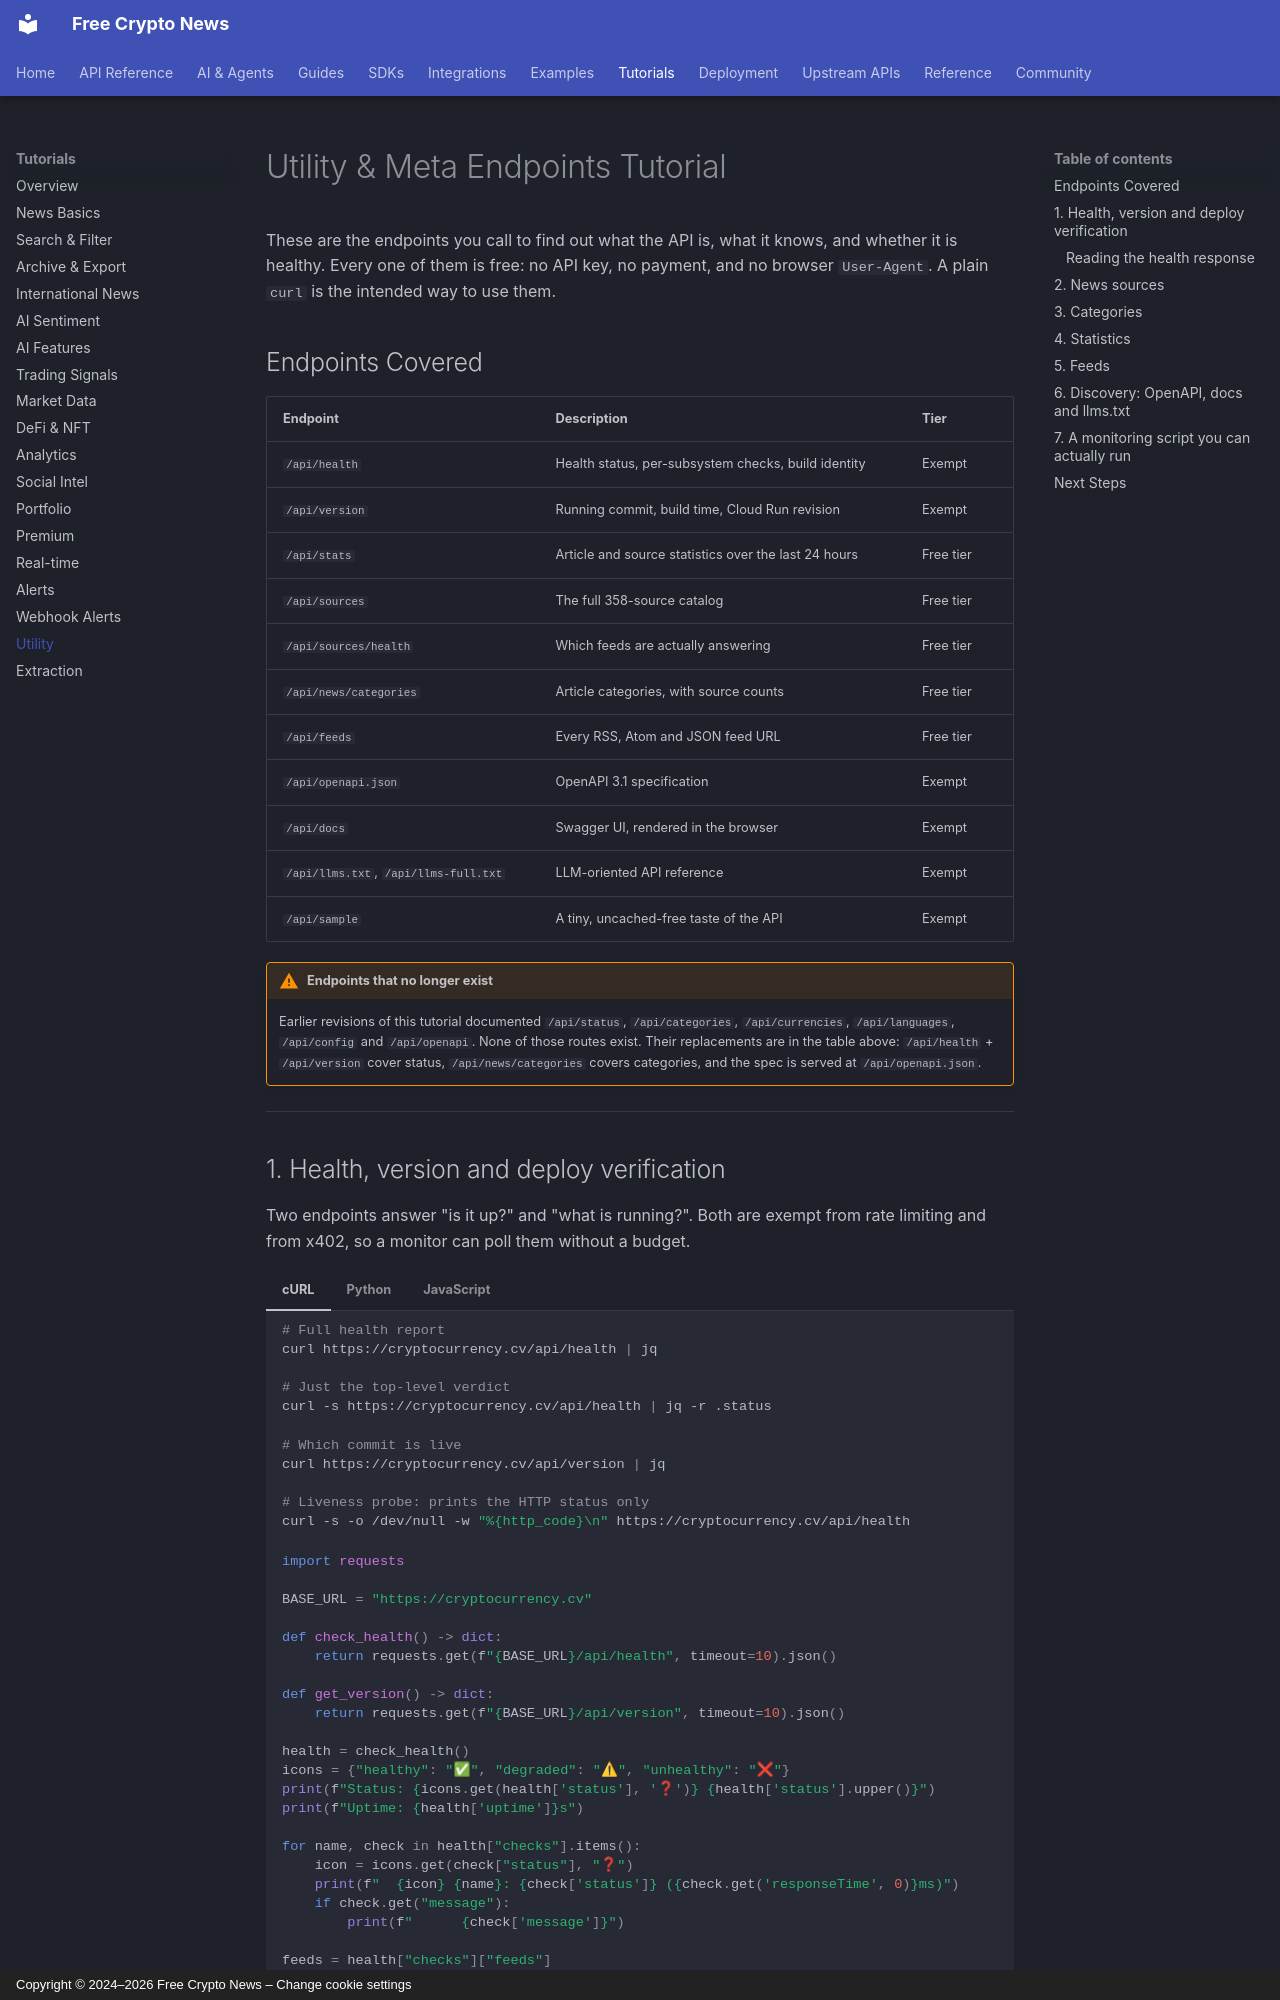

repository: nirholas/cryptocurrency.cv · page: tutorials/utility-endpoints/index.html · generator: mkdocs · copyright: Copyright © 2024–2026 Free Crypto News – Change cookie settings

# Utility & Meta Endpoints Tutorial

These are the endpoints you call to find out what the API is, what it knows, and whether it is healthy. Every one of them is free: no API key, no payment, and no browser `User-Agent`. A plain `curl` is the intended way to use them.

## Endpoints Covered

| Endpoint | Description | Tier |
|----------|-------------|------|
| `/api/health` | Health status, per-subsystem checks, build identity | Exempt |
| `/api/version` | Running commit, build time, Cloud Run revision | Exempt |
| `/api/stats` | Article and source statistics over the last 24 hours | Free tier |
| `/api/sources` | The full 358-source catalog | Free tier |
| `/api/sources/health` | Which feeds are actually answering | Free tier |
| `/api/news/categories` | Article categories, with source counts | Free tier |
| `/api/feeds` | Every RSS, Atom and JSON feed URL | Free tier |
| `/api/openapi.json` | OpenAPI 3.1 specification | Exempt |
| `/api/docs` | Swagger UI, rendered in the browser | Exempt |
| `/api/llms.txt`, `/api/llms-full.txt` | LLM-oriented API reference | Exempt |
| `/api/sample` | A tiny, uncached-free taste of the API | Exempt |

!!! warning "Endpoints that no longer exist"
    Earlier revisions of this tutorial documented `/api/status`, `/api/categories`,
    `/api/currencies`, `/api/languages`, `/api/config` and `/api/openapi`. None of
    those routes exist. Their replacements are in the table above:
    `/api/health` + `/api/version` cover status, `/api/news/categories` covers
    categories, and the spec is served at `/api/openapi.json`.

---
